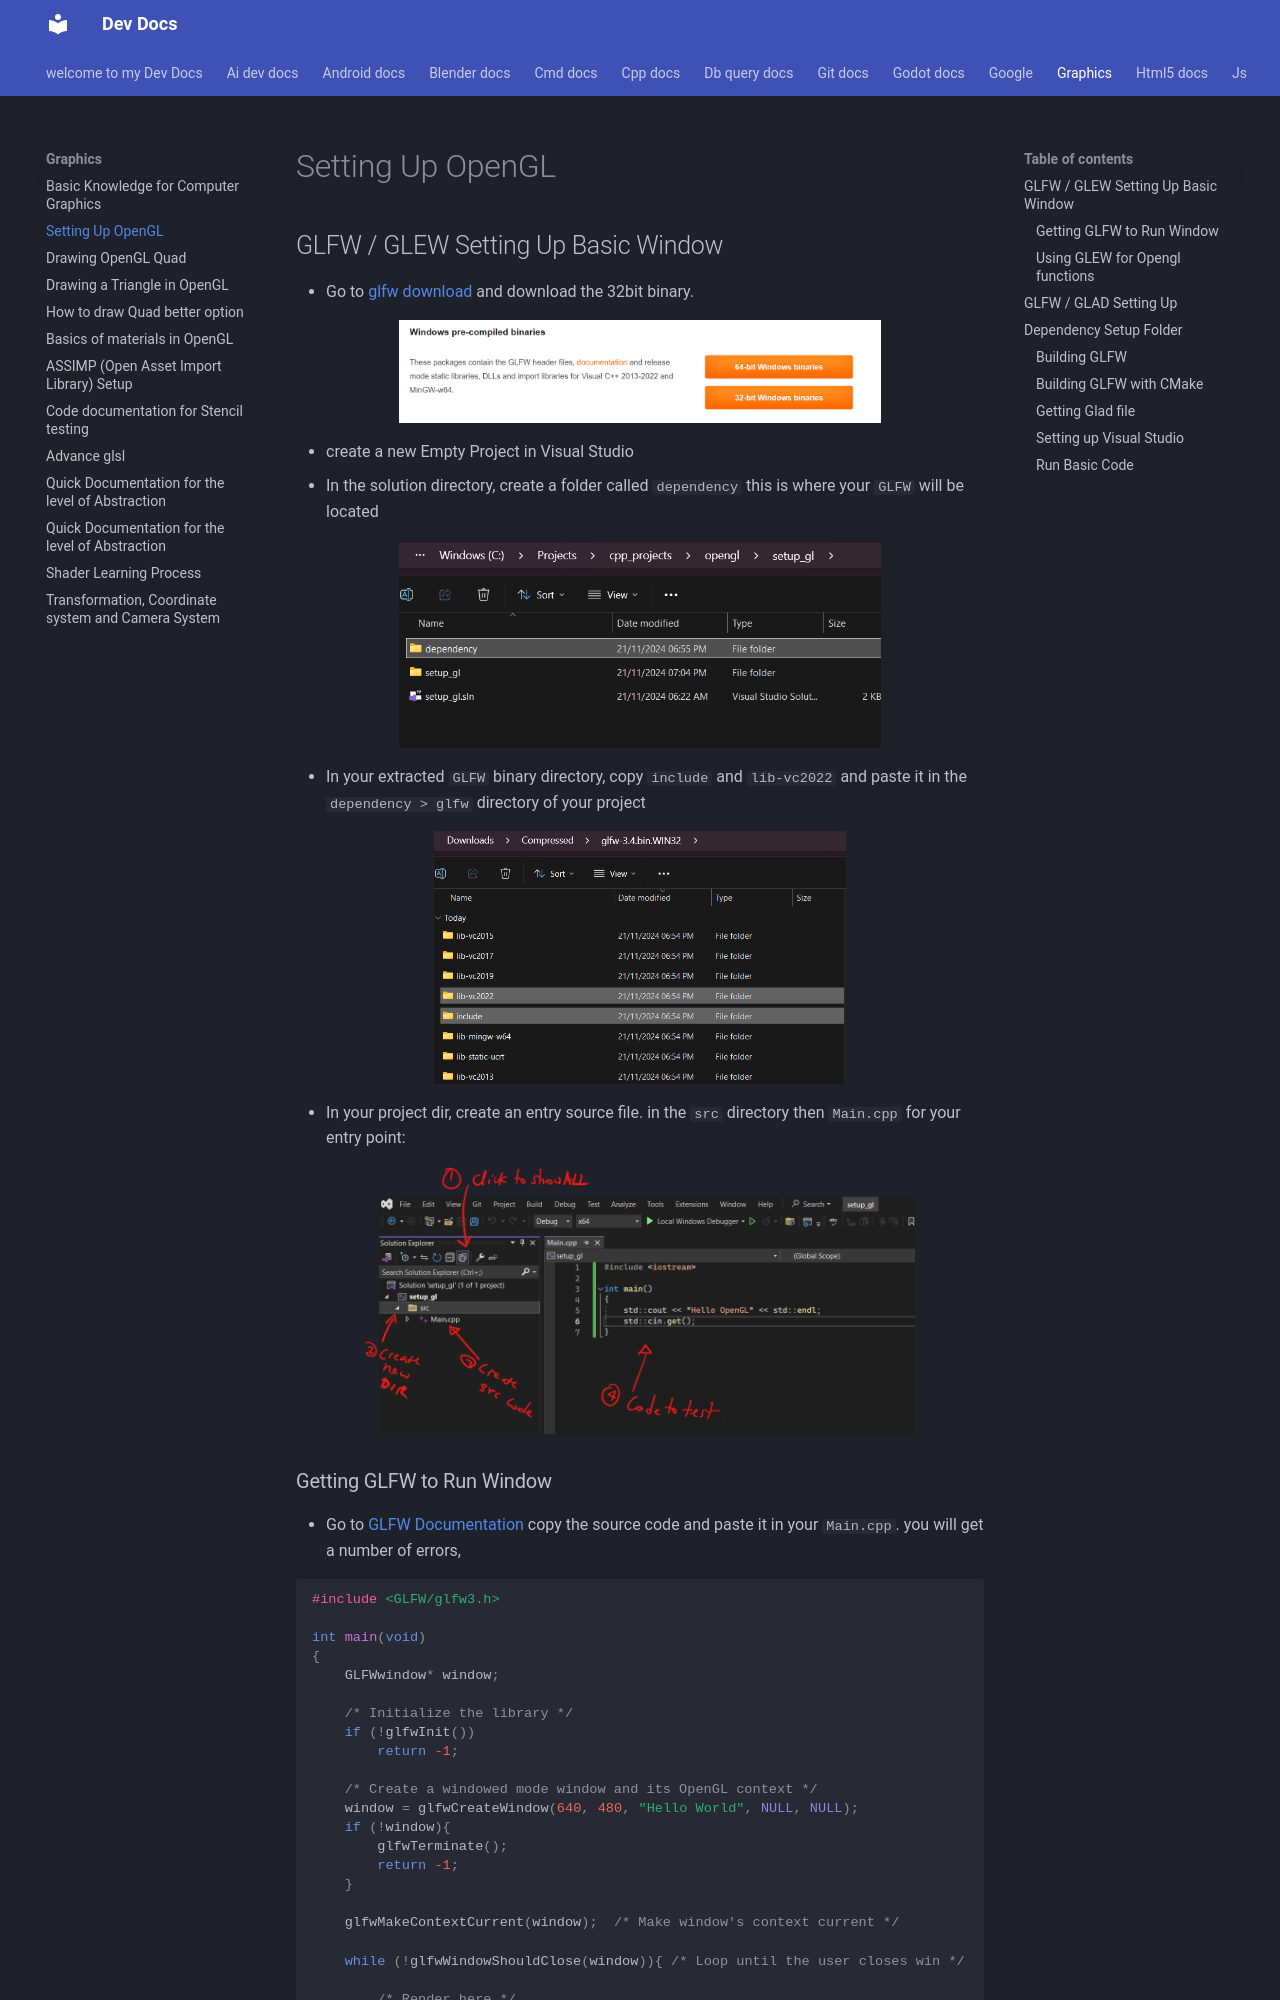

repository: Adeoye369/dev-docs · page: graphics/01_00_setting-up-opengl/index.html · generator: mkdocs

# Setting Up OpenGL

## GLFW / GLEW Setting Up Basic Window
* Go to [glfw download](https://www.glfw.org/download.html){target=blank} and download the 32bit binary. 
<figure markdown="span">
![alt text](img/image.png){width=70%}
</figure>

* create a new Empty Project in Visual Studio
* In the solution directory, create a folder called `dependency`
   this is where your `GLFW` will be located
<figure markdown="span">
![alt text](img/image-1.png){ width=70%}
</figure>

* In your extracted `GLFW` binary directory, copy `include` and `lib-vc2022` and paste it in the `dependency > glfw` directory of your project
<figure markdown="span">
![alt text](img/image-3.png){width=60%}
</figure>

* In your project dir, create an entry source file. in the `src` directory
then `Main.cpp` for your entry point:


<figure markdown="span">
![alt text](<img/Screenshot 2024-11-21 192419.png>){width=80%}
</figure>
